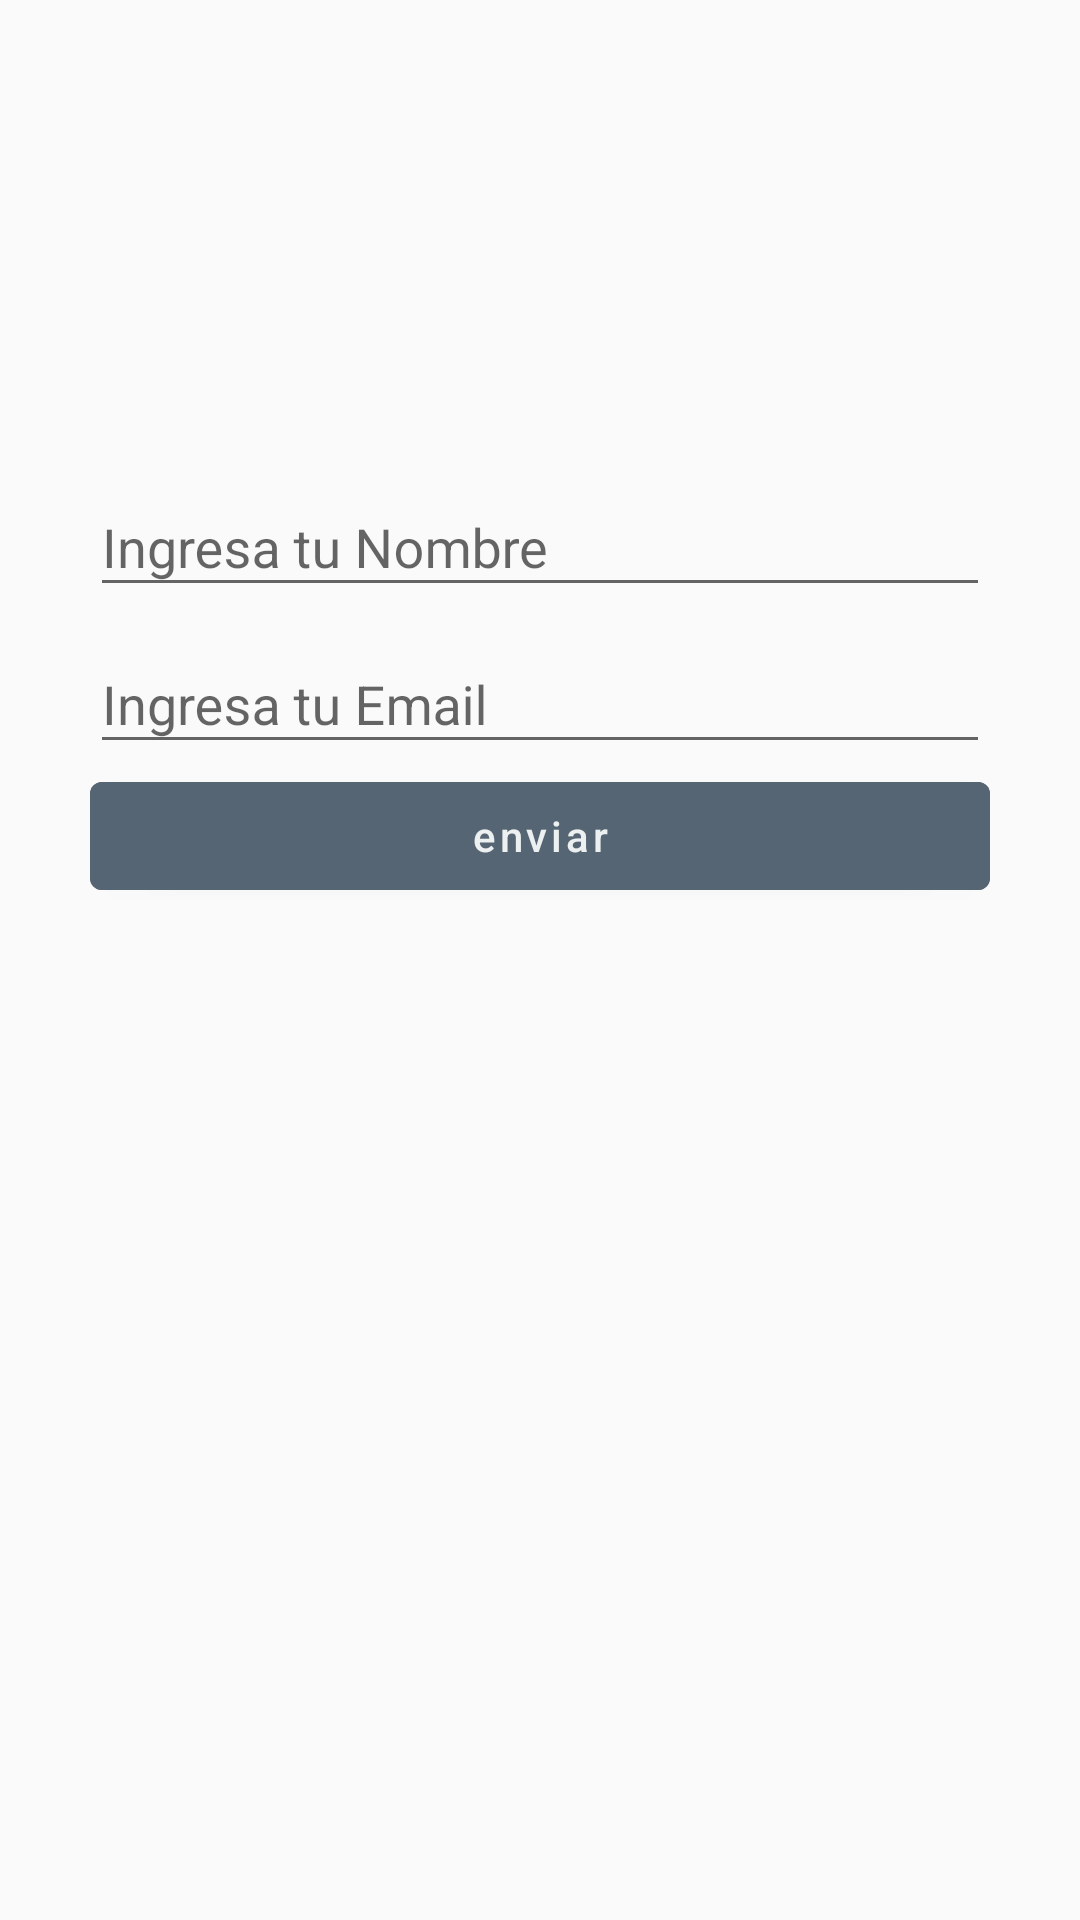

Layout XML and referenced resources for this Android screen:
<!-- AndroidManifest.xml: application theme AppTheme -->
<!-- res/layout/activity_employees_registrer.xml -->
<?xml version="1.0" encoding="utf-8"?>
<androidx.appcompat.widget.LinearLayoutCompat xmlns:android="http://schemas.android.com/apk/res/android"
    xmlns:app="http://schemas.android.com/apk/res-auto"
    xmlns:tools="http://schemas.android.com/tools"
    android:layout_width="match_parent"
    android:layout_height="match_parent"
    android:orientation="vertical"
    android:padding="30dp"
    tools:context=".ui.Registrer.EmployeesRegistrer">
    <androidx.appcompat.widget.LinearLayoutCompat
        android:gravity="center_horizontal"
        android:layout_width="match_parent"
        android:layout_height="match_parent"
        android:orientation="vertical">
        <com.google.android.material.textfield.TextInputLayout
            android:layout_width="match_parent"
            android:layout_height="wrap_content"
            android:layout_marginTop="120dp">
            <com.google.android.material.textfield.TextInputEditText
                android:id="@+id/edtNameEmploy"
                android:layout_width="match_parent"
                android:layout_height="wrap_content"
                android:hint="@string/NameRegistrer"/>
        </com.google.android.material.textfield.TextInputLayout>
        <com.google.android.material.textfield.TextInputLayout
            android:layout_width="match_parent"
            android:layout_height="wrap_content">
            <com.google.android.material.textfield.TextInputEditText
                android:id="@+id/edtEmailEmploy"
                android:layout_width="match_parent"
                android:layout_height="wrap_content"
                android:hint="@string/SendMail"/>
        </com.google.android.material.textfield.TextInputLayout>
        <com.google.android.material.button.MaterialButtonToggleGroup
            android:layout_width="match_parent"
            android:layout_height="wrap_content"
            >
            <com.google.android.material.button.MaterialButton
                android:id="@+id/btnSendEmploy"
                android:layout_width="match_parent"
                android:layout_height="wrap_content"
                android:backgroundTint="@color/Gray"
                android:textColorHint="@color/White"
                android:hint="enviar"/>
        </com.google.android.material.button.MaterialButtonToggleGroup>

        <ProgressBar
            android:id="@+id/progressBarEmploy"
            style="?android:attr/progressBarStyle"
            android:indeterminate="true"
            android:visibility="gone"
            android:layout_width="wrap_content"
            android:layout_height="wrap_content" />
    </androidx.appcompat.widget.LinearLayoutCompat>



</androidx.appcompat.widget.LinearLayoutCompat>
<!-- resources referenced by this layout -->
<resources>
  <color name="Gray">#566573</color>
  <color name="White">#ECF0F1</color>
  <string name="NameRegistrer">Ingresa tu Nombre</string>
  <string name="SendMail">Ingresa tu Email</string>
  <style name="AppTheme" parent="Theme.MaterialComponents.Light.NoActionBar.Bridge">
          
          <item name="colorPrimary">@color/colorPrimary</item>
          <item name="colorAccent">@color/colorAccent</item>
      </style>
  <color name="colorPrimary">#EAEDED</color>
  <color name="colorAccent">#CCD1D1 </color>
</resources>
